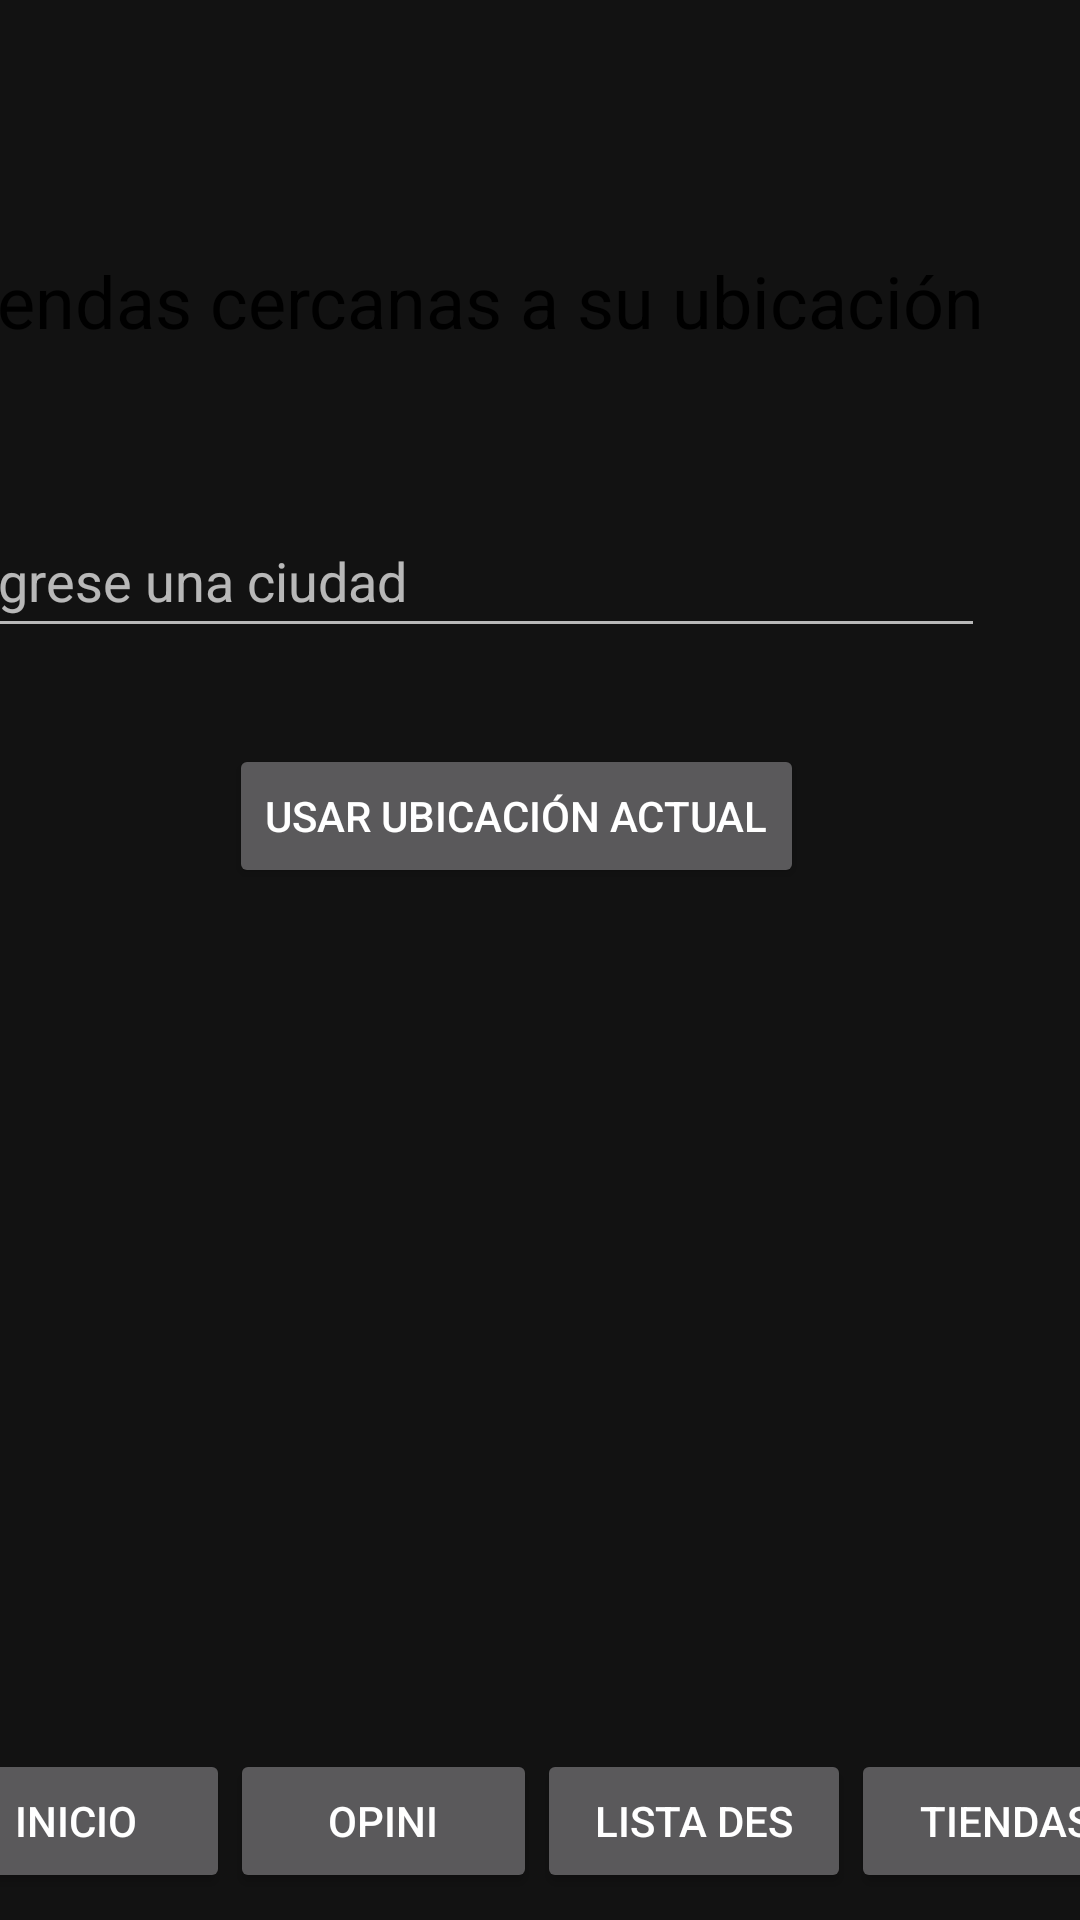

Layout XML and referenced resources for this Android screen:
<!-- AndroidManifest.xml: application theme Theme.Geek_for_Games -->
<!-- res/layout/activity_tiendas.xml -->
<?xml version="1.0" encoding="utf-8"?>
<androidx.constraintlayout.widget.ConstraintLayout xmlns:android="http://schemas.android.com/apk/res/android"
    xmlns:app="http://schemas.android.com/apk/res-auto"
    xmlns:tools="http://schemas.android.com/tools"
    android:layout_width="match_parent"
    android:layout_height="match_parent"
    tools:context=".Activity_tiendas">

    <LinearLayout
        android:layout_width="412dp"
        android:layout_height="57dp"
        android:orientation="horizontal"
        app:layout_constraintBottom_toBottomOf="parent"
        app:layout_constraintEnd_toEndOf="parent"
        app:layout_constraintStart_toStartOf="parent">

        <Button
            android:id="@+id/Button_inicio_inicio"
            android:layout_width="wrap_content"
            android:layout_height="wrap_content"
            android:layout_weight="1"
            android:text="Inicio" />

        <Button
            android:id="@+id/Button_inicio_escribir"
            android:layout_width="wrap_content"
            android:layout_height="wrap_content"
            android:layout_weight="1"
            android:text="opini" />

        <Button
            android:id="@+id/Button_favoritos"
            android:layout_width="wrap_content"
            android:layout_height="wrap_content"
            android:layout_weight="1"
            android:text="Lista des" />

        <Button
            android:id="@+id/Button_mapa"
            android:layout_width="wrap_content"
            android:layout_height="wrap_content"
            android:layout_weight="1"
            android:text="Tiendas" />
    </LinearLayout>

    <TextView
        android:id="@+id/TextView_tiendas"
        android:layout_width="wrap_content"
        android:layout_height="wrap_content"
        android:layout_marginTop="84dp"
        android:layout_marginEnd="32dp"
        android:text="Tiendas cercanas a su ubicación"
        android:textColor="#000000"
        android:textSize="24sp"
        app:layout_constraintEnd_toEndOf="parent"
        app:layout_constraintTop_toTopOf="parent" />

    <EditText
        android:id="@+id/Text_tiendas_ciudad"
        android:layout_width="348dp"
        android:layout_height="48dp"
        android:layout_marginTop="168dp"
        android:layout_marginEnd="32dp"
        android:ems="10"
        android:hint="Ingrese una ciudad"
        android:inputType="textPersonName"
        app:layout_constraintEnd_toEndOf="parent"
        app:layout_constraintTop_toTopOf="parent" />

    <Button
        android:id="@+id/Button_tiendas_gps"
        android:layout_width="wrap_content"
        android:layout_height="wrap_content"
        android:layout_marginTop="248dp"
        android:layout_marginEnd="92dp"
        android:text="Usar ubicación actual"
        app:layout_constraintEnd_toEndOf="parent"
        app:layout_constraintTop_toTopOf="parent" />
</androidx.constraintlayout.widget.ConstraintLayout>
<!-- resources referenced by this layout -->
<resources>
  <style name="Theme.Geek_for_Games" parent="Theme.MaterialComponents.NoActionBar">
          
          <item name="colorPrimary">@color/blue_sapphire</item>
          <item name="colorPrimaryVariant">@color/blue_sapphire</item>
          <item name="colorOnPrimary">@color/white</item>
          
          <item name="colorSecondary">@color/teal_200</item>
          <item name="colorSecondaryVariant">@color/teal_700</item>
          <item name="colorOnSecondary">@color/black</item>
          
          <item name="android:statusBarColor" tools:targetApi="l">?attr/colorPrimaryVariant</item>
          
      </style>
  <color name="blue_sapphire">#346176</color>
  <color name="white">#FFFFFFFF</color>
  <color name="teal_200">#FF03DAC5</color>
  <color name="teal_700">#FF018786</color>
  <color name="black">#FF000000</color>
</resources>
